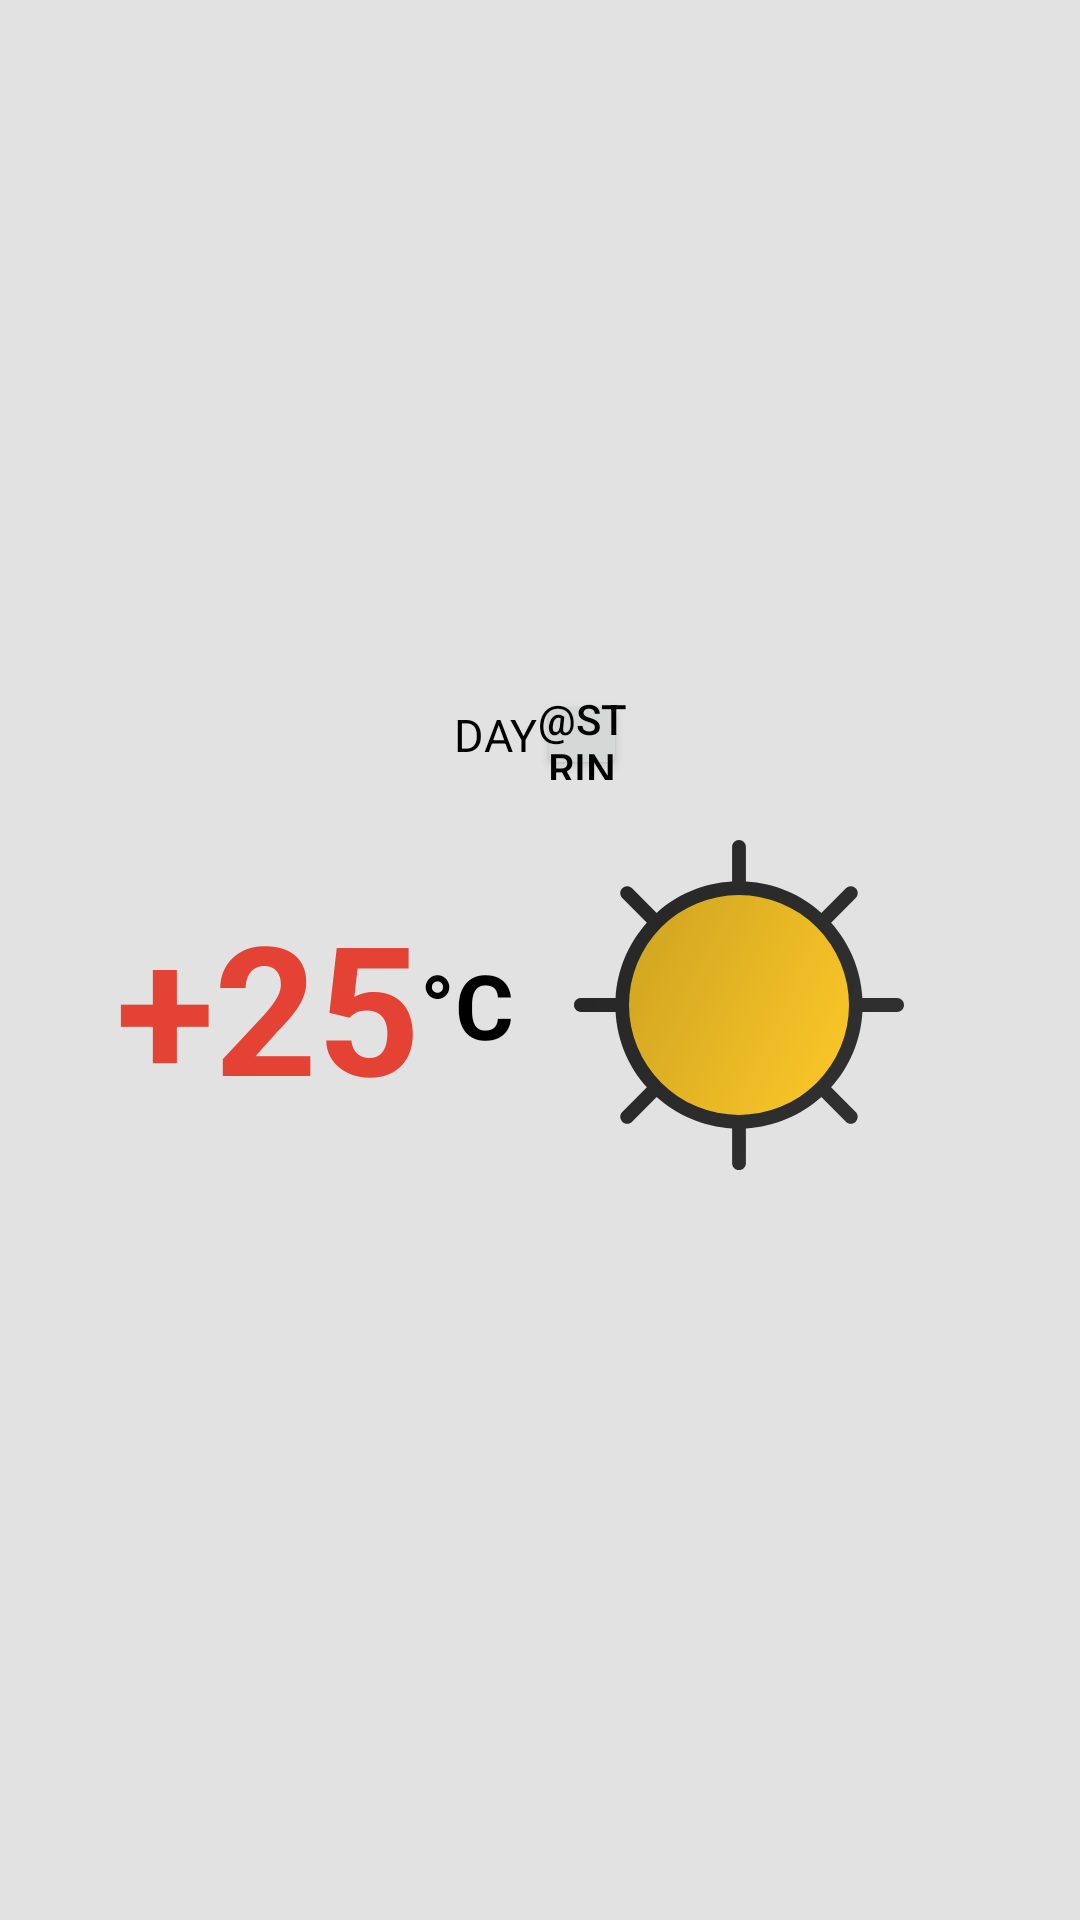

The Android layout XML behind this screen, and the referenced resources:
<!-- AndroidManifest.xml: application theme AppTheme -->
<!-- res/layout/fragment_city_temp_today.xml -->
<LinearLayout
    xmlns:android="http://schemas.android.com/apk/res/android"
    android:layout_width="match_parent"
    android:layout_height="wrap_content"
    android:gravity="center"
    android:orientation="vertical">

    <LinearLayout
        android:layout_width="match_parent"
        android:layout_height="wrap_content"
        android:gravity="center"
        android:orientation="horizontal">

        <TextView
            android:id="@+id/dateTodayFull"
            android:layout_width="wrap_content"
            android:layout_height="wrap_content"
            android:gravity="center"
            android:text="@string/list_header_day"
            android:textSize="15sp" />

        <Button
            android:id="@+id/buttonTodayAbout"
            android:layout_width="30dp"
            android:layout_height="30dp"
            android:gravity="center"
            android:padding="0dp"
            android:text="@string/today_about_button" />

    </LinearLayout>

    <LinearLayout
        android:layout_width="wrap_content"
        android:layout_height="wrap_content"
        android:gravity="center"
        android:orientation="horizontal">

        <TextView
            android:layout_width="wrap_content"
            android:layout_height="wrap_content"
            android:text="+25"
            android:textColor="@color/colorPlus"
            android:textSize="60sp"
            android:textStyle="bold" />

        <TextView
            android:layout_width="wrap_content"
            android:layout_height="wrap_content"
            android:text="@string/celsius"
            android:textSize="30sp"
            android:textStyle="bold" />

        <ImageView
            android:layout_width="150dp"
            android:layout_height="150dp"
            android:contentDescription="@string/today_description_temp"
            android:padding="20dp"
            android:scaleType="fitCenter"
            android:src="@drawable/d00" />

    </LinearLayout>
</LinearLayout>
<!-- resources referenced by this layout -->
<resources>
  <color name="colorPlus">#E34234</color>
  <!-- drawable d00: vector/xml drawable (drawable, 3464 chars, omitted) -->
  <string name="celsius" translatable="false">°C</string>
  <string name="list_header_day">DAY</string>
  <string name="today_description_temp">TEMP now</string>
  <style name="AppTheme" parent="Theme.MaterialComponents.Light">
  
          
          <item name="windowNoTitle">true</item>
  
          
          <item name="colorPrimary">@color/colorPrimary</item>
          <item name="colorPrimaryDark">@color/colorPrimaryDark</item>
          <item name="colorPrimaryVariant">@color/colorBackgroundTertiary</item>
  
          <item name="colorAccent">@color/colorAccent</item>
          <item name="colorError">@color/colorError</item>
  
          <item name="colorOnPrimary">@color/colorOnPrimary</item>
          <item name="colorOnSecondary">@color/colorOnPrimary</item>
          <item name="colorOnError">@color/colorOnError</item>
          <item name="colorOnBackground">@color/colorOnBackground</item>
          <item name="colorOnSurface">@color/colorOnSurface</item>
  
          <item name="android:textColor">@color/colorOnBackground</item>
  
          <item name="android:windowBackground">@color/colorBackgroundPrimary</item>
  
          
          <item name="bottomNavigationStyle">@style/CustomBottomNavigation</item>
          <item name="textInputStyle">@style/CustomTextInput</item>
  
      </style>
  <color name="colorPrimary">#607d8b</color>
  <color name="colorPrimaryDark">#34515e</color>
  <color name="colorBackgroundTertiary">#8eacbb</color>
  <color name="colorAccent">#ff9800</color>
  <color name="colorError">#b00020</color>
  <color name="colorOnPrimary">#000000</color>
  <color name="colorOnError">#ffffff</color>
  <color name="colorOnBackground">#000000</color>
  <color name="colorOnSurface">#000000</color>
  <color name="colorBackgroundPrimary">#e1e2e1</color>
  <style name="CustomBottomNavigation" parent="Widget.MaterialComponents.BottomNavigationView">
          <item name="android:background">@color/colorPrimary</item>
          <item name="itemTextColor">@color/colorOnPrimary</item>
          <item name="itemIconTint">@color/colorOnPrimary</item>
      </style>
  <style name="CustomTextInput" parent="Widget.MaterialComponents.TextInputLayout.FilledBox">
          <item name="hintTextColor">@color/colorAccent</item>
          <item name="boxStrokeColor">@color/colorAccent</item>
      </style>
</resources>
